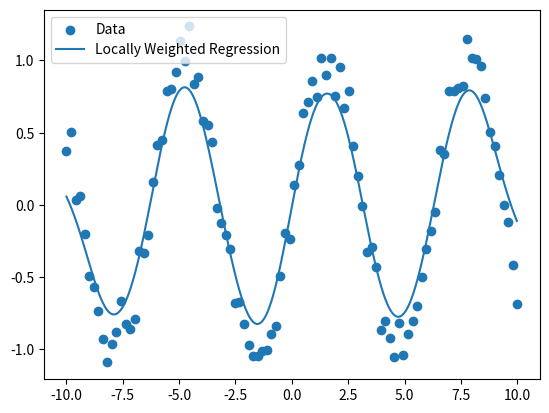

Write the Python code that produced this figure.
import numpy as np
import matplotlib.pyplot as plt
x = np.linspace(-10, 10, 100)
y = np.sin(x) + 0.1 * np.random.randn(100)
x_new = np.linspace(-10, 10, 1000)
y_pred = np.zeros(1000)
for i in range(1000):
    weights = np.exp(-((x - x_new[i]) / 1) ** 2)
    y_pred[i] = np.sum(weights * y) / np.sum(weights)
plt.scatter(x, y, label='Data')
plt.plot(x_new[:-1], y_pred[:-1], label='Locally Weighted Regression')
plt.legend()
plt.show()